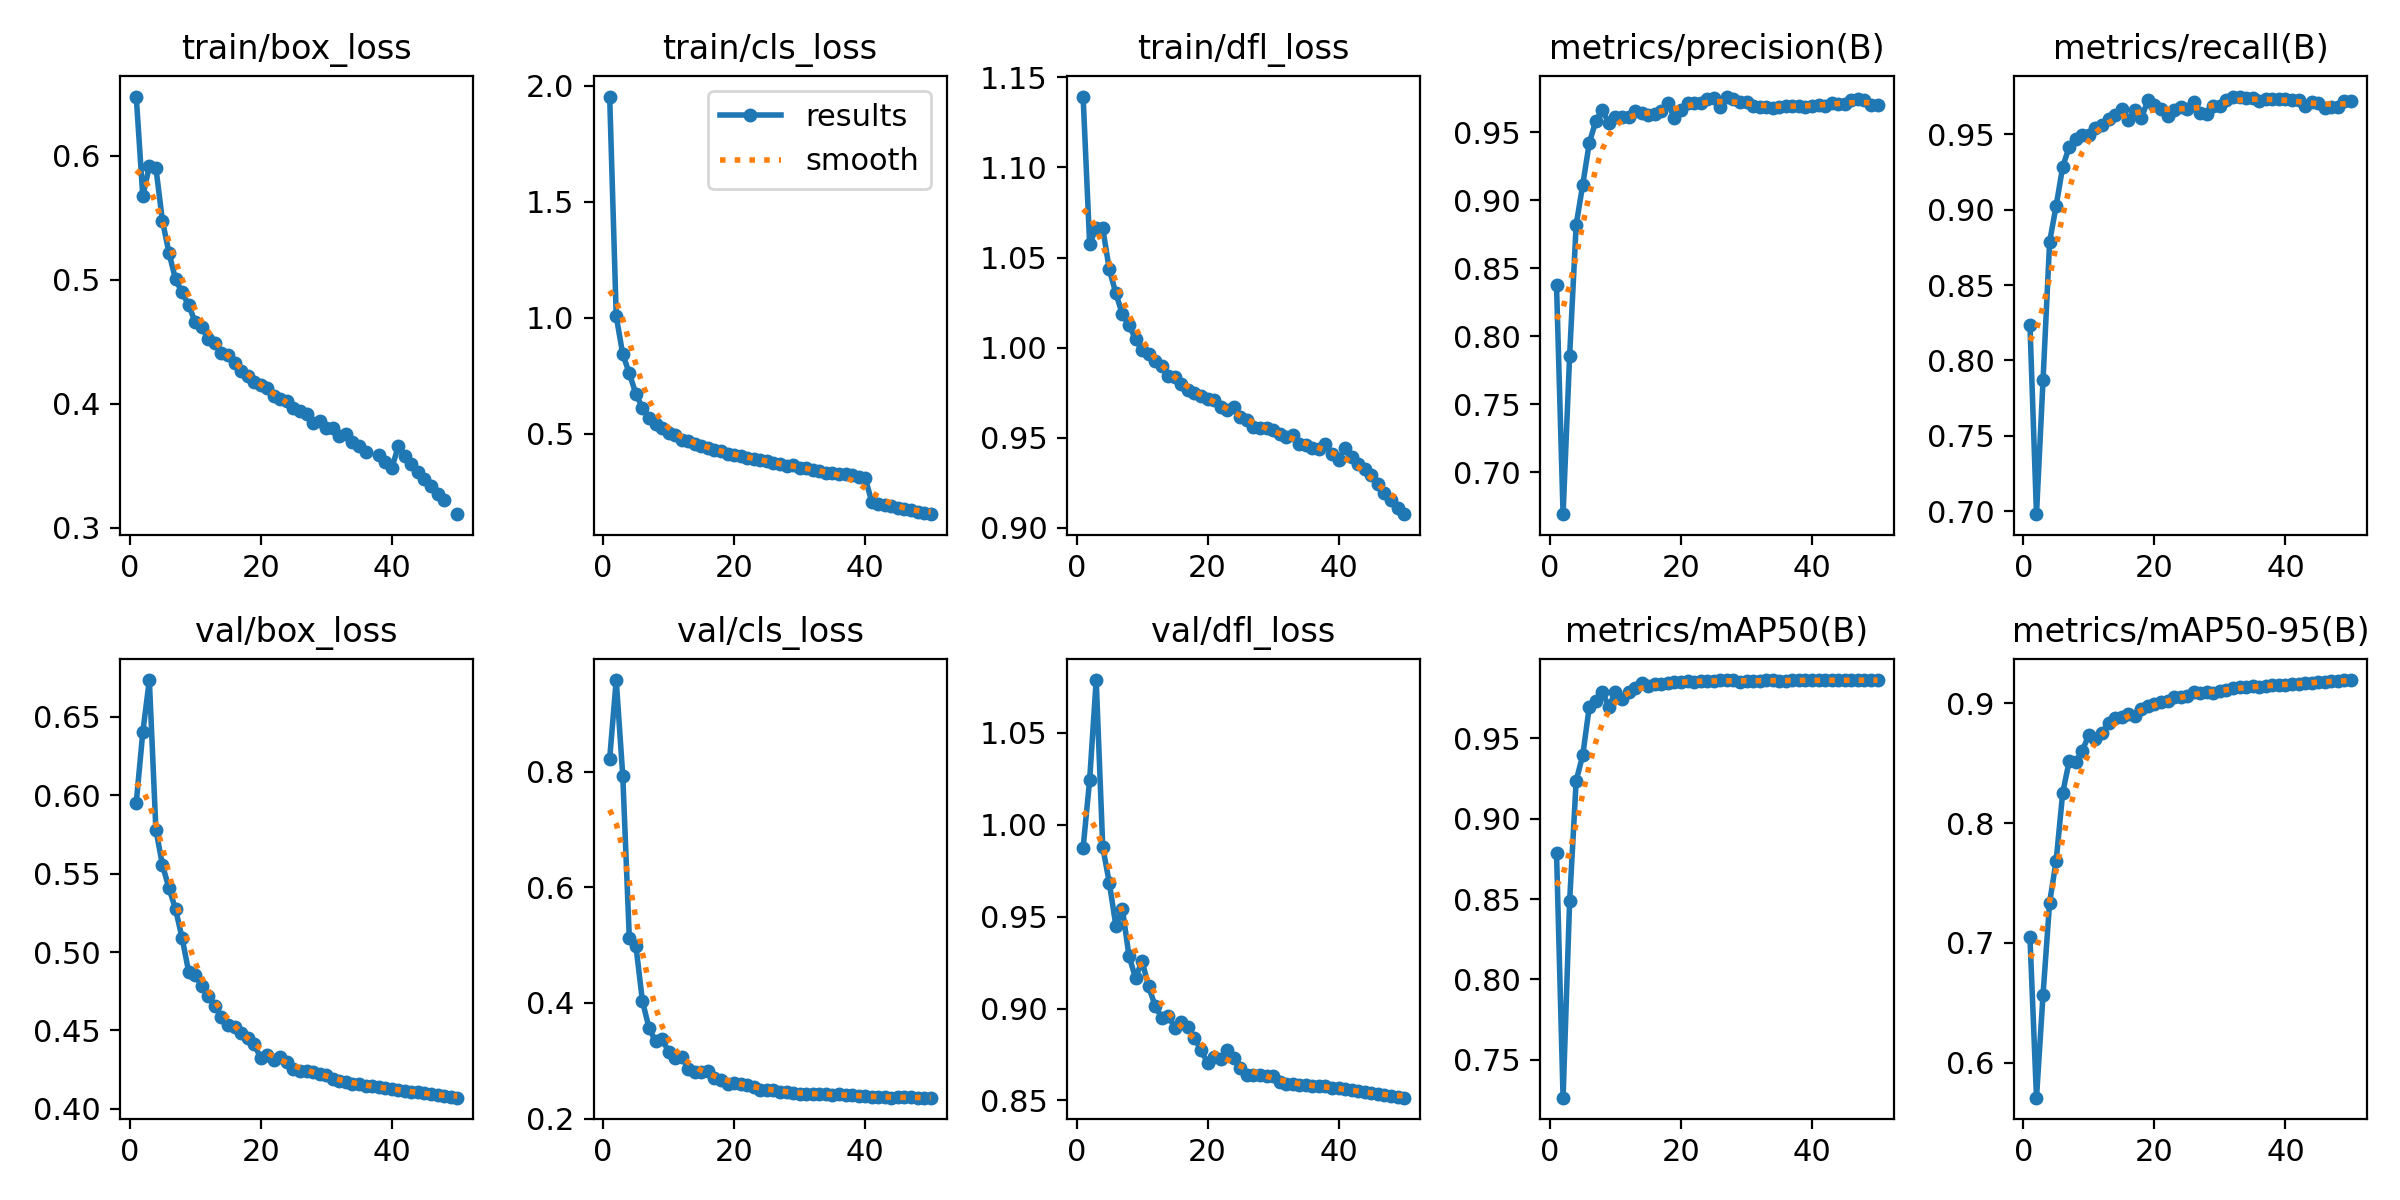

Data behind this chart, as committed beside it:
epoch, time, train/box_loss, train/cls_loss, train/dfl_loss, metrics/precision(B), metrics/recall(B), metrics/mAP50(B), metrics/mAP50-95(B), val/box_loss, val/cls_loss, val/dfl_loss, lr/pg0, lr/pg1, lr/pg2
1, 185.2, 0.6478, 1.953, 1.139, 0.8378, 0.8237, 0.8788, 0.7051, 0.5953, 0.8223, 0.9874, 0.00333, 0.00333, 0.00333
2, 358.7, 0.5675, 1.007, 1.058, 0.6693, 0.698, 0.7263, 0.5708, 0.6403, 0.9585, 1.024, 0.006531, 0.006531, 0.006531
3, 525.6, 0.5917, 0.8428, 1.066, 0.7859, 0.787, 0.8486, 0.6569, 0.6735, 0.7928, 1.079, 0.009601, 0.009601, 0.009601
4, 692.5, 0.5903, 0.7616, 1.066, 0.8822, 0.8786, 0.9238, 0.7337, 0.5781, 0.5118, 0.9879, 0.009406, 0.009406, 0.009406
5, 859, 0.5474, 0.6724, 1.043, 0.9115, 0.9027, 0.9395, 0.7685, 0.5555, 0.4991, 0.9685, 0.009208, 0.009208, 0.009208
6, 1025, 0.5218, 0.613, 1.03, 0.9422, 0.9285, 0.9697, 0.8254, 0.5408, 0.4032, 0.9452, 0.00901, 0.00901, 0.00901
7, 1191, 0.5003, 0.5693, 1.018, 0.9585, 0.9419, 0.9733, 0.8519, 0.5273, 0.357, 0.9542, 0.008812, 0.008812, 0.008812
8, 1357, 0.4898, 0.5435, 1.013, 0.9664, 0.9469, 0.9789, 0.8513, 0.509, 0.3333, 0.9287, 0.008614, 0.008614, 0.008614
9, 1522, 0.4797, 0.5273, 1.005, 0.9569, 0.9494, 0.9698, 0.8606, 0.4875, 0.3374, 0.9168, 0.008416, 0.008416, 0.008416
10, 1688, 0.466, 0.5042, 0.9986, 0.9615, 0.9497, 0.9791, 0.8737, 0.4851, 0.3156, 0.9258, 0.008218, 0.008218, 0.008218
11, 1853, 0.4619, 0.4938, 0.9962, 0.9611, 0.9541, 0.9747, 0.87, 0.4781, 0.3046, 0.9122, 0.00802, 0.00802, 0.00802
12, 2018, 0.4522, 0.476, 0.9928, 0.9611, 0.9565, 0.979, 0.8754, 0.4717, 0.3062, 0.9013, 0.007822, 0.007822, 0.007822
13, 2183, 0.4491, 0.4693, 0.9897, 0.9656, 0.9606, 0.9817, 0.8835, 0.4659, 0.2857, 0.8952, 0.007624, 0.007624, 0.007624
14, 2349, 0.4412, 0.4562, 0.9843, 0.9646, 0.9628, 0.9847, 0.8881, 0.4587, 0.2799, 0.8961, 0.007426, 0.007426, 0.007426
15, 2514, 0.4393, 0.4464, 0.9835, 0.9625, 0.9667, 0.9825, 0.8887, 0.4534, 0.2807, 0.8897, 0.007228, 0.007228, 0.007228
16, 2680, 0.4331, 0.4376, 0.9797, 0.9639, 0.9597, 0.9839, 0.8907, 0.4522, 0.2821, 0.8926, 0.00703, 0.00703, 0.00703
17, 2845, 0.4269, 0.433, 0.9764, 0.9658, 0.966, 0.9841, 0.8893, 0.4487, 0.2705, 0.8902, 0.006832, 0.006832, 0.006832
18, 3010, 0.4224, 0.426, 0.9746, 0.9719, 0.9606, 0.9843, 0.8951, 0.4451, 0.2667, 0.884, 0.006634, 0.006634, 0.006634
19, 1116, 0.4179, 0.4139, 0.9734, 0.9604, 0.9728, 0.9854, 0.8974, 0.4416, 0.2605, 0.8773, 0.006436, 0.006436, 0.006436
20, 1330, 0.4151, 0.4111, 0.9718, 0.9669, 0.9695, 0.9853, 0.8992, 0.4321, 0.2614, 0.8706, 0.006238, 0.006238, 0.006238
21, 1543, 0.4125, 0.4071, 0.971, 0.9719, 0.9668, 0.9858, 0.9012, 0.4345, 0.2599, 0.8739, 0.00604, 0.00604, 0.00604
22, 1757, 0.4065, 0.3982, 0.9671, 0.9718, 0.9622, 0.9854, 0.9018, 0.431, 0.2578, 0.8727, 0.005842, 0.005842, 0.005842
23, 1970, 0.4042, 0.394, 0.9654, 0.9714, 0.9662, 0.9857, 0.905, 0.4332, 0.2545, 0.8775, 0.005644, 0.005644, 0.005644
24, 2182, 0.4022, 0.3895, 0.9668, 0.9749, 0.968, 0.9859, 0.9054, 0.4297, 0.2502, 0.8729, 0.005446, 0.005446, 0.005446
25, 2395, 0.3969, 0.3833, 0.9616, 0.9754, 0.9672, 0.9858, 0.9064, 0.4255, 0.2495, 0.8675, 0.005248, 0.005248, 0.005248
26, 2607, 0.3943, 0.3743, 0.9601, 0.9686, 0.9715, 0.9862, 0.9092, 0.4239, 0.2496, 0.8639, 0.00505, 0.00505, 0.00505
27, 2820, 0.392, 0.3726, 0.9562, 0.9764, 0.9645, 0.9861, 0.9087, 0.4243, 0.2467, 0.8637, 0.004852, 0.004852, 0.004852
28, 3033, 0.3847, 0.3638, 0.9552, 0.9746, 0.9638, 0.9863, 0.9096, 0.4234, 0.2454, 0.8638, 0.004654, 0.004654, 0.004654
29, 3246, 0.386, 0.3645, 0.9555, 0.9722, 0.9692, 0.9854, 0.9087, 0.4224, 0.2447, 0.8632, 0.004456, 0.004456, 0.004456
30, 3458, 0.3803, 0.3539, 0.9544, 0.9726, 0.9688, 0.9856, 0.9106, 0.4218, 0.2424, 0.8635, 0.004258, 0.004258, 0.004258
31, 3670, 0.3809, 0.3537, 0.952, 0.9694, 0.9727, 0.9859, 0.9112, 0.4193, 0.2425, 0.8601, 0.00406, 0.00406, 0.00406
32, 3883, 0.3738, 0.346, 0.9502, 0.9685, 0.9752, 0.9861, 0.9129, 0.4178, 0.2423, 0.8591, 0.003862, 0.003862, 0.003862
33, 4095, 0.3756, 0.3398, 0.9517, 0.9686, 0.9751, 0.9861, 0.9134, 0.4169, 0.2426, 0.8591, 0.003664, 0.003664, 0.003664
34, 4308, 0.3694, 0.333, 0.9465, 0.9678, 0.9744, 0.9862, 0.9137, 0.4157, 0.242, 0.8584, 0.003466, 0.003466, 0.003466
35, 4520, 0.3659, 0.3324, 0.9459, 0.9688, 0.9739, 0.9861, 0.9142, 0.4155, 0.2415, 0.8586, 0.003268, 0.003268, 0.003268
36, 4733, 0.3609, 0.3294, 0.9445, 0.9697, 0.9719, 0.986, 0.9138, 0.4148, 0.2421, 0.8578, 0.00307, 0.00307, 0.00307
37, 4945, inf, 0.3258, 0.9439, 0.9695, 0.9736, 0.9862, 0.9147, 0.4144, 0.2408, 0.8578, 0.002872, 0.002872, 0.002872
38, 5157, 0.3584, 0.3249, 0.9464, 0.9694, 0.9738, 0.9863, 0.9152, 0.414, 0.2403, 0.8577, 0.002674, 0.002674, 0.002674
39, 5369, 0.3535, 0.3135, 0.9408, 0.969, 0.9736, 0.9861, 0.9155, 0.4133, 0.2395, 0.857, 0.002476, 0.002476, 0.002476
40, 5582, 0.3482, 0.3124, 0.9378, 0.9697, 0.9733, 0.9861, 0.9157, 0.4127, 0.2386, 0.8566, 0.002278, 0.002278, 0.002278
41, 5794, 0.3657, 0.2081, 0.9444, 0.9699, 0.9728, 0.9863, 0.9164, 0.4121, 0.2377, 0.8562, 0.00208, 0.00208, 0.00208
42, 6005, 0.358, 0.1985, 0.9391, 0.9695, 0.9731, 0.9863, 0.9165, 0.4115, 0.2372, 0.8558, 0.001882, 0.001882, 0.001882
43, 6216, 0.3512, 0.1942, 0.9355, 0.9718, 0.9692, 0.9862, 0.9167, 0.4108, 0.237, 0.8549, 0.001684, 0.001684, 0.001684
44, 6427, 0.3452, 0.1889, 0.9326, 0.9707, 0.9715, 0.9863, 0.9171, 0.4105, 0.2363, 0.8546, 0.001486, 0.001486, 0.001486
45, 6637, 0.3393, 0.1816, 0.9291, 0.9706, 0.9709, 0.9864, 0.9176, 0.4098, 0.2365, 0.8539, 0.001288, 0.001288, 0.001288
46, 6848, 0.3336, 0.1768, 0.9242, 0.974, 0.9678, 0.9863, 0.9181, 0.4092, 0.2365, 0.8534, 0.00109, 0.00109, 0.00109
47, 7059, 0.3275, 0.1718, 0.9196, 0.9743, 0.9679, 0.9862, 0.9187, 0.4087, 0.2366, 0.8531, 0.000892, 0.000892, 0.000892
48, 7269, 0.3225, 0.1649, 0.9153, 0.9737, 0.9683, 0.9862, 0.9188, 0.4082, 0.2362, 0.8527, 0.000694, 0.000694, 0.000694
49, 7480, inf, 0.1596, 0.9113, 0.9704, 0.9721, 0.9863, 0.9194, 0.4077, 0.2363, 0.8521, 0.000496, 0.000496, 0.000496
50, 7690, 0.3111, 0.1546, 0.9076, 0.9704, 0.9723, 0.9864, 0.9195, 0.4071, 0.2361, 0.8515, 0.000298, 0.000298, 0.000298
